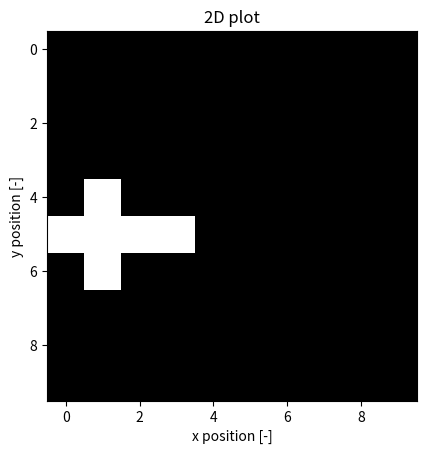

Recreate this plot in Python.
import matplotlib.pyplot as plt
import numpy as np

from mpl_toolkits.mplot3d import Axes3D


class Node:
    def __init__(self, coords, creation_time, parent_node):
        self.coords = coords
        self.creation_time = creation_time
        self.parent_node = parent_node
        self.child_nodes = []
        self.is_leaf = True

        if parent_node is None:
            self.depth = 0
        else:
            self.depth = parent_node.depth + 1

    def add_child(self, coords, creation_time):
        new_node = Node(coords, creation_time, self)
        self.child_nodes.append(new_node)
        self.is_leaf = False
        return new_node

    def __iter__(self):
        yield self
        for child in self.child_nodes:
            for grand_child in child:
                yield grand_child

    def __repr__(self):
        return "Node({})".format(str(self.coords))

    def __str__(self):
        return " " * self.depth + repr(self)


class Tree:
    def __init__(self, root_coords, bounds=[[0, 10], [0, 10], [0, 10]]):
        self._root = Node(root_coords, 0, None)
        self._node_list = [self._root]
        self._coords_list = [root_coords]
        self._dimensionality = len(root_coords)
        self._matrix_form = np.zeros(list(bound[1] - bound[0] for bound in bounds), dtype=int)
        self._matrix_form[tuple(root_coords)] = 1
        self.bounds = bounds

    def plot(self):
        if self._dimensionality == 2:
            self._plot2d()
        elif self._dimensionality == 3:
            self._plot3d()
        else:
            raise NotImplementedError

    def add(self, coords, creation_time, parent):
        assert len(coords) == self._dimensionality

        # replace with search an stuff to find a parent node instead of given as argument
        new_node = parent.add_child(coords, creation_time)
        self._node_list.append(new_node)
        self._coords_list.append(coords)

        self._matrix_form[tuple(coords)] = 1
        return new_node

    def get_root(self):
        return self._root

    def _plot2d(self):
        print(self._matrix_form)
        N = len(self._matrix_form)

        # convert all 1s in matrix to nans
        matrix_conv = [[0 for i in range(N)] for j in range(N)]
        for i in range(N):
            for j in range(N):
                if self._matrix_form[i][j] == 1:
                    matrix_conv[i][j] = float('nan')

        # plot in 2D
        fig, axs = plt.subplots(1, 1)
        axs.imshow(matrix_conv, cmap = 'cubehelix')
        axs.set_title("2D plot")
        axs.set_xlabel("x position [-]")
        axs.set_ylabel("y position [-]")
        plt.show()

    def _plot3d(self):
        fig = plt.figure()
        ax = fig.add_subplot(111, projection='3d')
        ax.set_xlim(0, self.bounds[0][1])
        ax.set_ylim(0, self.bounds[1][1])
        ax.set_zlim(0, self.bounds[2][1])
        ax.set_xlabel("x")
        ax.set_ylabel("y")
        ax.set_zlabel("z")
        ax.view_init(0, 0)
        for node in self:
            if node.parent_node:
                parent = node.parent_node
                ax.plot3D([parent.coords[0], node.coords[0]], [parent.coords[1], node.coords[1]], [parent.coords[2], node.coords[2]], c = 'black')
        plt.show()

    def __iter__(self):
        return self._root.__iter__()

    def __contains__(self, coords):
        return coords in self._coords_list

    def __str__(self):
        return str(self._node_list)


if __name__ == "__main__":
    tree = Tree([5, 0], bounds=[[0, 10], [0, 10]])

    rn = tree.add([5, 1], 1, tree.get_root())
    tree.add([6, 1], 2, tree.get_root())
    tree.add([4, 1], 3, tree.get_root())

    rn2 = tree.add([5, 2], 4, rn)
    tree.add([5, 3], 5, rn2)

    # print(tree)

    for node in tree:
        print(node)

    tree.plot()
